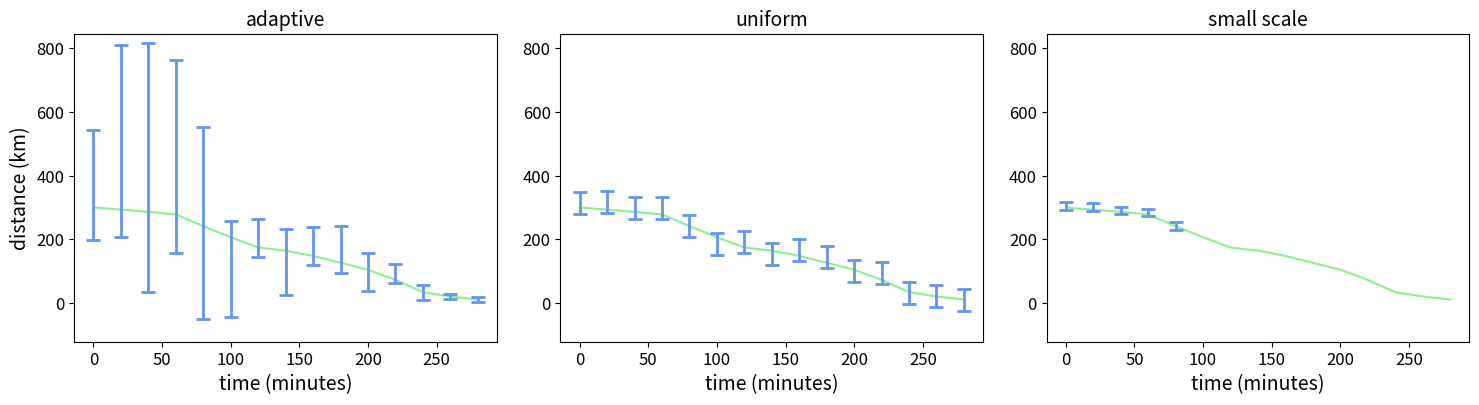

Source code (Python):
import numpy as np
import matplotlib.pyplot as plt

def plot_errbar_all(names,dict_res,times,res_np,fs=14,annosize=11,wt='bold',savename='',title='',xscale='linear',yscale0='linear',basex=1,basey0=1,yscale1='linear',basey1=1,loc='best',xlim=None,ylim=None,b_leg=False):
    fig, ax = plt.subplots(1,3,figsize=(18,4))
    for i in range(3):
        name = names[i]
        data = dict_res[name]
        var = data[0]
        data2 = data[2]
        ax[i].plot(times,res_np,color='lightgreen')
        bar = ax[i].errorbar(var,data[1],yerr=data2,capsize=5,capthick=2,color='cornflowerblue',linestyle='',lw=2)
        ax[i].title.set_text(name)
        ax[i].title.set_size(fontsize=fs)
        ax[i].tick_params(axis='both',labelsize=12)
        ax[i].set_ylim(ylim)
        ax[i].set_xlabel('time (minutes)',fontsize=fs)
        ax[0].set_ylabel('distance (km)',fontsize=fs)
    plt.subplots_adjust(wspace=0.15)
    if savename != '':
        plt.savefig(savename,bbox_inches='tight', pad_inches=0.05)
    else:
        plt.show()
    plt.clf()


def gen_x(T):
    sc = 1
    dict_loc = {}
    dict_loc[0] = 300
    dict_loc[sc*30-1] = 290
    dict_loc[2*sc*30-1] = 280
    dict_loc[3*sc*30-1] = 225
    dict_loc[4*sc*30-1] = 175
    dict_loc[5*sc*30-1] = 160
    dict_loc[7*sc*30-1] = 95
    dict_loc[8*sc*30-1] = 35
    dict_loc[9*sc*30-1] = 15
    dict_loc[10*sc*30-1] = 5
    x = np.zeros(T)
    x[0] = dict_loc[0]
    arr_step_main = list(dict_loc.keys())
    num = len(arr_step_main)
    step0 = 0
    l0 = x[0]
    for i in range(1,num):
        step1 = arr_step_main[i]
        x[step1] = dict_loc[step1]
        l1 = dict_loc[step1]
        dd = (l0-l1)/(step1-step0)
        for j in range(1,step1-step0):
            x[step0+j] = l0-dd*j
        l0 = l1
        step0 = step1
    return x


def eta_np(x,m,times,stperh=60):
    arr_res = []
    x0 = x[0]
    step = 0
    for i in range(1,m):
        dt = times[i]
        x1 = x[dt]
        delta = dt-times[i-1]
        step = step+delta/stperh
        sp = (x0-x1)/step
        eta = x1/sp
        arr_res.append(eta)
    return np.array(arr_res)

def dist_budget(x,B,m,times,gamma,beta0=0.1,stperh=60,seed=2027):
    np.random.seed(seed=seed)
    eps = B/m/5
    arr_res = []
    arr_bar = np.zeros((2,m))
    x_tilde_0 = x[0]+np.random.laplace(0,1)/eps
    arr_res.append(x_tilde_0)
    bb = np.log(1.0/beta0)
    arr_bar[0,0]=bb/eps
    arr_bar[1,0]=bb/eps
    B_hat = B-eps
    prev_x = x_tilde_0
    for i in range(1,m):
        assert(B_hat>=0.0)
        eps = B_hat/(m-i)
        dt = times[i]
        xt_1 = x[dt]
        delta = dt-times[i-1]
        gamma1 = gamma*delta/stperh
        ss = prev_x/gamma1
        z = np.random.laplace(0,1)
        if ss > 1.0 and i < m-1:
            x_tilde_1 = xt_1+ss*z/eps
            B_hat = B_hat - eps/ss
            arr_bar[0,i]=bb/(eps/ss)
            arr_bar[1,i]=bb/(eps/ss)
        else:
            x_tilde_1 = xt_1+z/eps
            B_hat = B_hat - eps
            arr_bar[0,i]=bb/eps
            arr_bar[1,i]=bb/eps
        arr_res.append(x_tilde_1)
        prev_x = x_tilde_1
    assert(B_hat>=0.0)
    return list(times), np.array(arr_res), arr_bar

def dist_base1(x,B,m,times,gamma,beta0=0.1,stperh=60,seed=2027):
    np.random.seed(seed=seed)
    eps = B/m
    arr_res = []
    arr_bar = np.zeros((2,m))
    x_tilde_0 = x[0]+np.random.laplace(0,1)/eps
    arr_res.append(x_tilde_0)
    bb = np.log(1.0/beta0)
    arr_bar[0,0]=bb/eps
    arr_bar[1,0]=bb/eps
    B_hat = B-eps
    for i in range(1,m):
        eps = B_hat/(m-i)
        dt = times[i]
        xt_1 = x[dt]
        z = np.random.laplace(0,1)
        x_tilde_1 = xt_1+z/eps
        B_hat = B_hat - eps
        arr_res.append(x_tilde_1)
        arr_bar[0,i]=bb/eps
        arr_bar[1,i]=bb/eps
    assert(B_hat>=0.0)
    return list(times), np.array(arr_res), arr_bar


def dist_base2(x,B,m,times,gamma,beta0=0.1,stperh=60,seed=2027):
    np.random.seed(seed=seed)
    eps = B/m*3
    arr_res = []
    arr_bar = np.zeros((2,int(m/3)))
    x_tilde_0 = x[0]+np.random.laplace(0,1)/eps
    arr_res.append(x_tilde_0)
    bb = np.log(1.0/beta0)
    arr_bar[0,0]=bb/eps
    arr_bar[1,0]=bb/eps
    B_hat = B-eps
    jend = int(m/3)
    for i in range(1,m):
        if B_hat >= eps*0.99:
            dt = times[i]
            xt_1 = x[dt]
            z = np.random.laplace(0,1)
            x_tilde_1 = xt_1+z/eps
            B_hat = B_hat - eps
            arr_res.append(x_tilde_1)
            arr_bar[0,i]=bb/eps
            arr_bar[1,i]=bb/eps
        else:
            break
    assert(B_hat>=-1e-11)
    return list(times[:jend]), np.array(arr_res), arr_bar

x = gen_x(T=300)
m = 15
times = [0, 20, 40, 60, 80, 100, 120, 140, 160, 180, 200, 220, 240, 260, 280]

seed = 2027
beta0 = 0.1
B = 1
spmax = 120

times_adapt, res_adapt, bar_adapt = dist_budget(x,B,m,times,spmax,beta0=beta0,stperh=60,seed=seed)
times_unif, res_unif, bar_unif = dist_base1(x,B,m,times,spmax,beta0=beta0,stperh=60,seed=seed)
times_agg, res_agg, bar_agg = dist_base2(x,B,m,times,spmax,beta0=beta0,stperh=60,seed=seed)

dict_res = {}
dict_res['adaptive'] = (times_adapt, res_adapt,bar_adapt)
dict_res['uniform'] = (times_unif, res_unif,bar_unif)
dict_res['small scale'] = (times_agg, res_agg,bar_agg)
names = list(dict_res.keys())
ylim = (np.min(res_adapt-bar_adapt[0])-70,np.max(res_adapt+bar_adapt[1])+30)
savename = ''

res_np = np.array(x)[times]
plot_errbar_all(names,dict_res,times,res_np,ylim=ylim,savename=savename)
